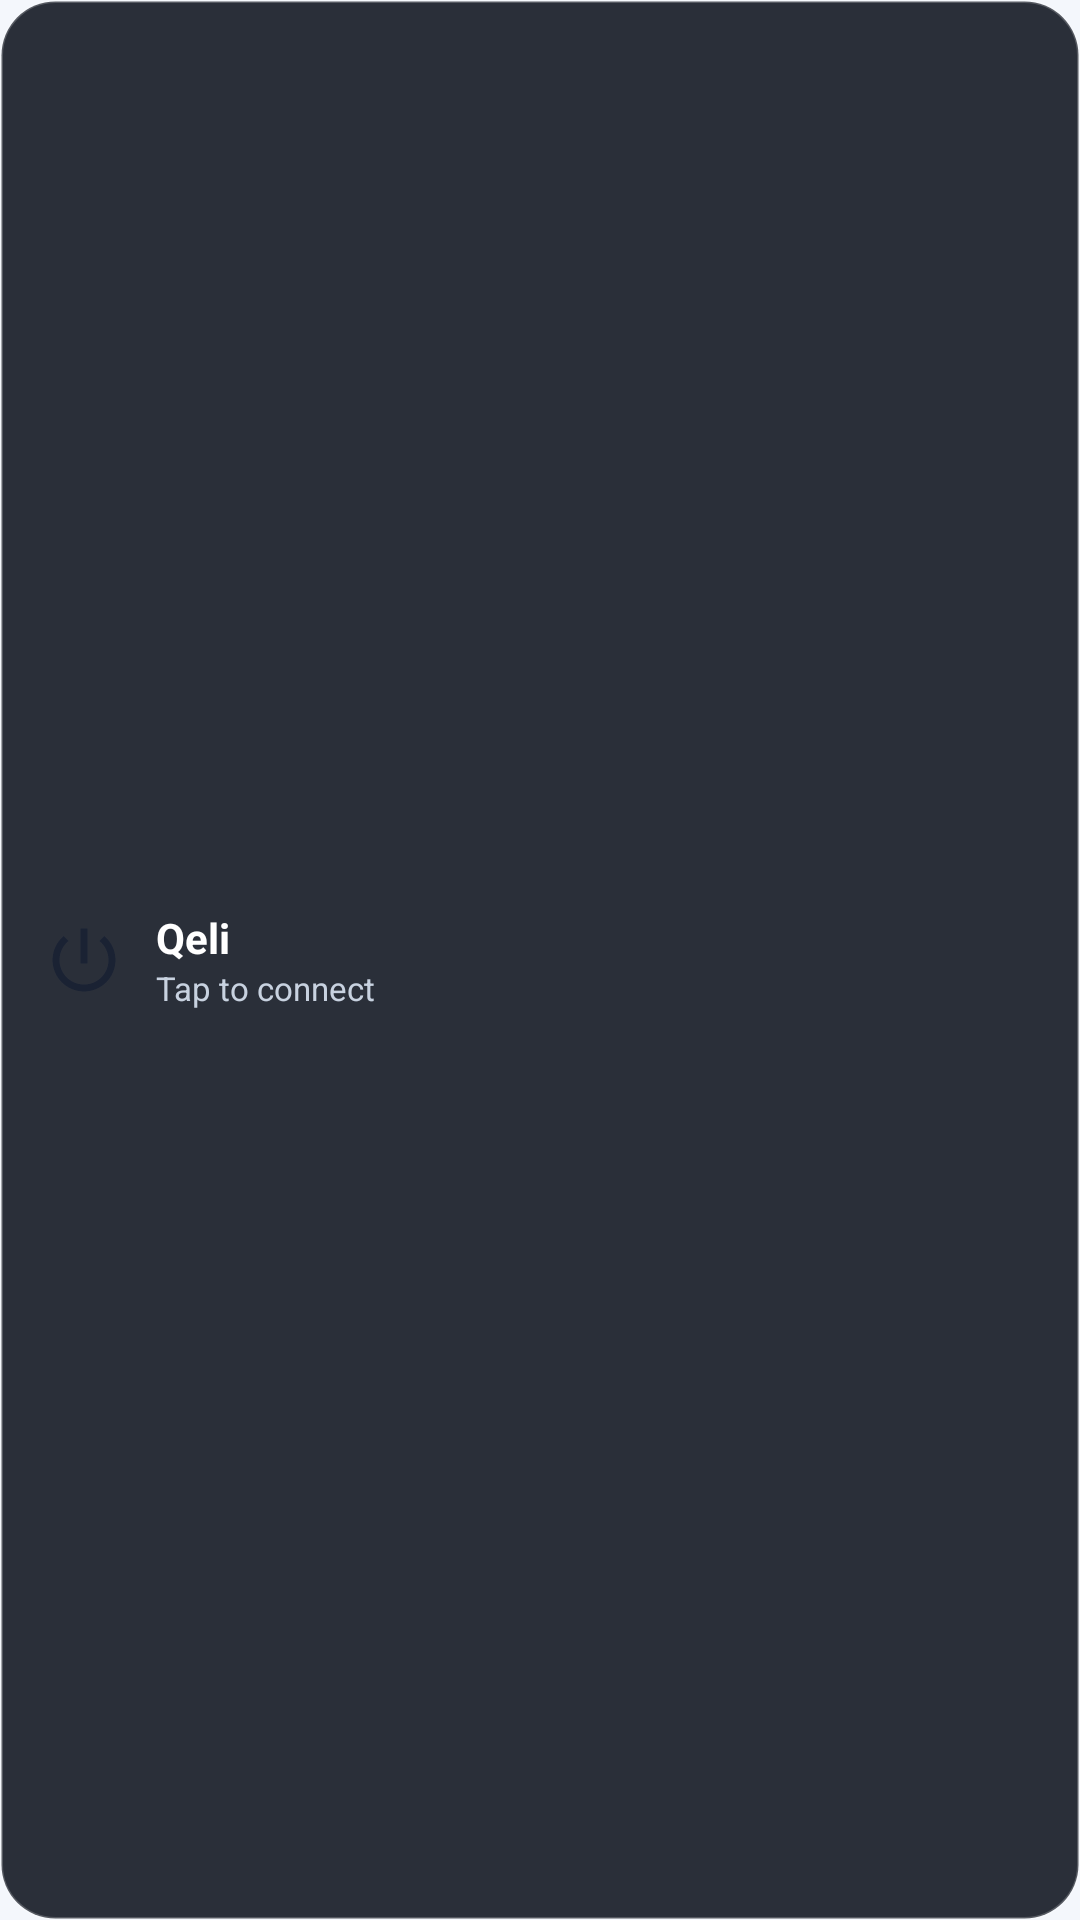

The Android layout XML behind this screen, and the referenced resources:
<!-- AndroidManifest.xml: application theme Theme.Qeli -->
<!-- res/layout/widget_qeli.xml -->
<?xml version="1.0" encoding="utf-8"?>
<LinearLayout xmlns:android="http://schemas.android.com/apk/res/android"
    android:id="@+id/widgetRoot"
    android:layout_width="match_parent"
    android:layout_height="match_parent"
    android:orientation="horizontal"
    android:gravity="center_vertical"
    android:background="@drawable/widget_bg"
    android:paddingStart="14dp"
    android:paddingEnd="14dp"
    android:paddingTop="10dp"
    android:paddingBottom="10dp">

    <ImageView
        android:id="@+id/widgetIcon"
        android:layout_width="28dp"
        android:layout_height="28dp"
        android:src="@drawable/ic_power"
        android:contentDescription="@string/app_name" />

    <LinearLayout
        android:layout_width="0dp"
        android:layout_height="wrap_content"
        android:layout_weight="1"
        android:layout_marginStart="10dp"
        android:orientation="vertical">

        <TextView
            android:layout_width="wrap_content"
            android:layout_height="wrap_content"
            android:text="@string/app_name"
            android:textColor="#FFFFFF"
            android:textSize="14sp"
            android:textStyle="bold" />

        <TextView
            android:id="@+id/widgetStatus"
            android:layout_width="wrap_content"
            android:layout_height="wrap_content"
            android:text="@string/widget_tap_connect"
            android:textColor="#C8D2E0"
            android:textSize="11sp" />
    </LinearLayout>
</LinearLayout>
<!-- resources referenced by this layout -->
<resources>
  <!-- drawable ic_power (drawable) -->
  <vector xmlns:android="http://schemas.android.com/apk/res/android"
      android:width="48dp"
      android:height="48dp"
      android:viewportWidth="24"
      android:viewportHeight="24"
      android:tint="@color/text_primary">
      <path
          android:fillColor="#FFFFFF"
          android:pathData="M13,3h-2v10h2V3zM17.83,5.17l-1.42,1.42C17.99,7.86 19,9.81 19,12c0,3.87 -3.13,7 -7,7s-7,-3.13 -7,-7c0,-2.19 1.01,-4.14 2.58,-5.42L6.17,5.17C4.23,6.82 3,9.26 3,12c0,4.97 4.03,9 9,9s9,-4.03 9,-9C21,9.26 19.77,6.82 17.83,5.17z" />
  </vector>
  <!-- drawable widget_bg (drawable) -->
  <?xml version="1.0" encoding="utf-8"?>
  <shape xmlns:android="http://schemas.android.com/apk/res/android" android:shape="rectangle">
      <solid android:color="#E6141A24" />
      <corners android:radius="18dp" />
      <stroke android:width="1dp" android:color="#33FFFFFF" />
  </shape>
  <string name="app_name">Qeli</string>
  <string name="widget_tap_connect">Tap to connect</string>
  <style name="Theme.Qeli" parent="Theme.MaterialComponents.DayNight.NoActionBar">
          <item name="colorPrimary">@color/primary</item>
          <item name="colorPrimaryDark">@color/primary_dark</item>
          <item name="colorAccent">@color/accent</item>
          <item name="colorSurface">@color/surface</item>
          <item name="android:windowBackground">@color/background</item>
          <item name="android:statusBarColor">@color/background</item>
          <item name="android:navigationBarColor">@color/background</item>
          <item name="android:windowLightStatusBar">@bool/window_light_status</item>
          <item name="android:textColorPrimary">@color/text_primary</item>
          <item name="android:textColorSecondary">@color/text_secondary</item>
          <item name="android:windowSoftInputMode">adjustResize</item>
      </style>
  <color name="text_primary">#1A2233</color>
  <color name="primary">#2B7DD9</color>
  <color name="primary_dark">#1C5FB0</color>
  <color name="accent">#10B95C</color>
  <color name="surface">#FFFFFF</color>
  <color name="background">#F4F7FC</color>
  <color name="text_secondary">#6B7A90</color>
</resources>
